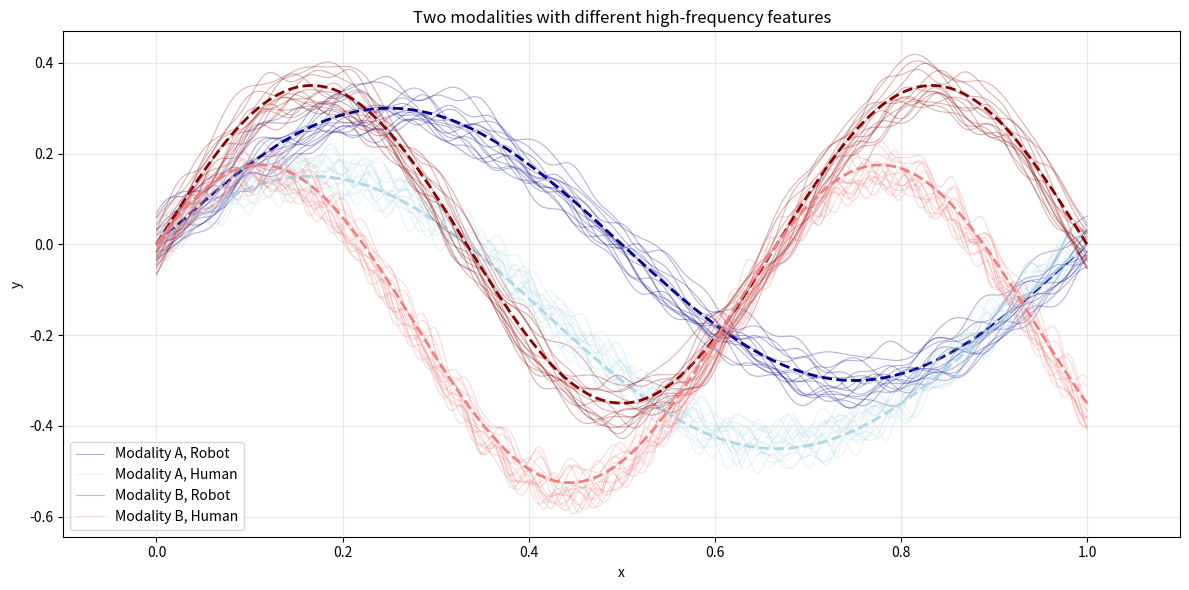

This chart was generated by the following Python code: (Note: this script raises an exception after producing the figure.)
import numpy as np
import matplotlib.pyplot as plt

# Very low frequency base trajectory for p1 (linear-ish)
# Very low frequency base trajectory for p1 (sinusoidal - modality A)
def base_traj_p1(x):
    return 0.3 * (np.sin(2 * np.pi * x) - np.sin(0))

# Very low frequency base trajectory for p2 (sinusoidal with slight variation - modality A)
def base_traj_p2(x):
    return 0.3 * (np.sin(2 * np.pi * x + np.pi/6) - np.sin(np.pi/6))

# Very low frequency base trajectory for p3 (different sinusoidal - modality B)
def base_traj_p3(x):
    return 0.35 * (np.sin(3 * np.pi * x) - np.sin(0))

# Very low frequency base trajectory for p4 (similar to p3 - modality B)
def base_traj_p4(x):
    return 0.35 * (np.sin(3 * np.pi * x + np.pi/6) - np.sin(np.pi/6))


def generate_trajectory_distribution(n_trajectories, n_steps, base_trajectory_func, noise_scale=0.02, high_freq_range=(10, 30), seed=None):
    """
    Generate tightly clustered trajectories around a base function.
    """
    if seed is not None:
        np.random.seed(seed)
    
    trajectories = np.zeros((n_trajectories, n_steps, 2))
    
    # Generate x coordinates (shared across all trajectories)
    x_coords = np.linspace(0, 1, n_steps)
    
    for i in range(n_trajectories):
        # X coordinates are the same for all trajectories
        trajectories[i, :, 0] = x_coords
        
        # Y follows the base trajectory with small high-freq noise
        y_base = base_trajectory_func(x_coords)
        
        # Add small high-frequency noise unique to this trajectory
        high_freq_noise = noise_scale * np.sin(np.random.uniform(high_freq_range[0], high_freq_range[1]) * np.pi * x_coords + np.random.uniform(0, 2*np.pi))
        high_freq_noise += noise_scale * 0.5 * np.sin(np.random.uniform(high_freq_range[1], high_freq_range[1]+20) * np.pi * x_coords + np.random.uniform(0, 2*np.pi))
        
        # Add small random offset for starting y position
        y_offset = np.random.uniform(-0.05, 0.05)
        
        trajectories[i, :, 1] = y_base + y_offset + high_freq_noise
    
    return trajectories


def get_bimodal_trajectories(n_trajectories, n_steps):
    # Generate trajectories with different high-frequency features
    robot_mode_1 = generate_trajectory_distribution(n_trajectories, n_steps, base_traj_p1, noise_scale=0.02, high_freq_range=(10, 25), seed=42)
    human_mode_1 = generate_trajectory_distribution(n_trajectories, n_steps, base_traj_p2, noise_scale=0.02, high_freq_range=(40, 60), seed=43)
    robot_mode_2 = generate_trajectory_distribution(n_trajectories, n_steps, base_traj_p3, noise_scale=0.02, high_freq_range=(10, 25), seed=44)
    human_mode_2 = generate_trajectory_distribution(n_trajectories, n_steps, base_traj_p4, noise_scale=0.02, high_freq_range=(40, 60), seed=45)
    return robot_mode_1, human_mode_1, robot_mode_2, human_mode_2

if __name__ == "__main__":
    n_trajectories = 100
    n_steps = 256

    robot_mode_1, human_mode_1, robot_mode_2, human_mode_2 = get_bimodal_trajectories(n_trajectories, n_steps)

    # Plot all together
    fig, ax = plt.subplots(1, 1, figsize=(12, 6))
    colors = ['darkblue', 'lightblue', 'darkred', 'lightcoral']
    for idx, (trajs, base_func, label, color) in enumerate([
        (robot_mode_1, base_traj_p1, 'Modality A, Robot', colors[0]),
        (human_mode_1, base_traj_p2, 'Modality A, Human', colors[1]),
        (robot_mode_2, base_traj_p3, 'Modality B, Robot', colors[2]),
        (human_mode_2, base_traj_p4, 'Modality B, Human', colors[3])
    ]):
        for i in range(min(15, n_trajectories)):
            ax.plot(trajs[i, :, 0], trajs[i, :, 1], alpha=0.3, linewidth=0.8, color=color, 
                    label=label if i==0 else '')
        x_line = np.linspace(0, 1, 200)
        ax.plot(x_line, base_func(x_line), '--', linewidth=2, color=color)

    ax.set_xlabel('x')
    ax.set_ylabel('y')
    ax.set_title('Two modalities with different high-frequency features')
    ax.legend()
    ax.grid(True, alpha=0.3)
    ax.set_xlim(-0.1, 1.1)
    plt.tight_layout()
    plt.savefig('test_plots/trajectories.png')
    plt.close()